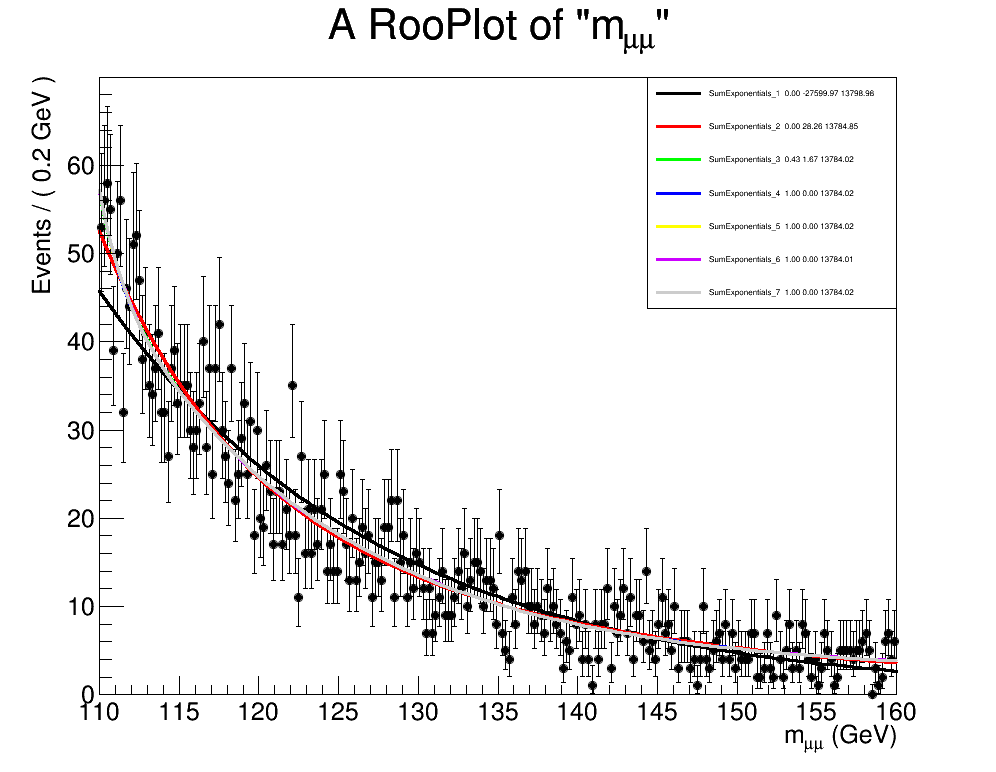

The file beside this chart, header and first rows:
SumExponentials_1, 0.0, -27599.9692307, 13798.9846154
SumExponentials_2, 7.29039489033e-07, 28.26, 13785
SumExponentials_3, 0.4333, 1.673, 13784
SumExponentials_4, 1.0, 0.0, 13784
SumExponentials_5, 0.9995, 0.001019, 13784
SumExponentials_6, 0.9978, 0.004399, 13784
SumExponentials_7, 1.0, 0.0, 13784
